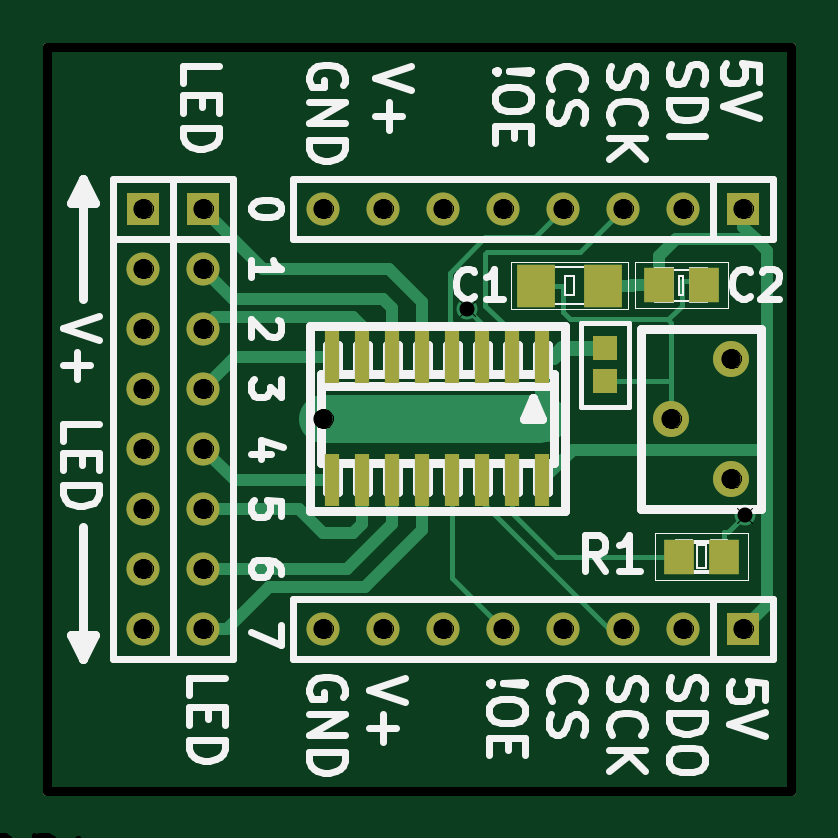
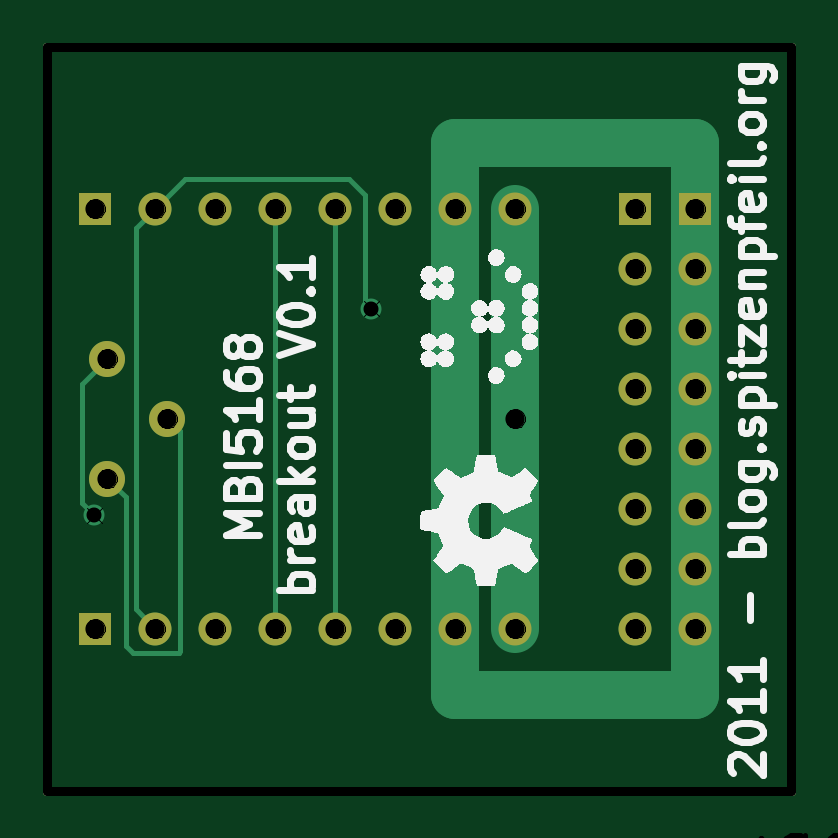
Circuit board: 9 layer files. Board 31.5 x 31.5 mm.
- bottom_copper: MBI5168_SMD_breakout-Back.gbl (2665 bytes)
- top_copper: MBI5168_SMD_breakout-Front.gtl (5390 bytes)
- bottom_mask: MBI5168_SMD_breakout-Mask_Back.gbs (1194 bytes)
- top_mask: MBI5168_SMD_breakout-Mask_Front.gts (1778 bytes)
- outline: MBI5168_SMD_breakout-PCB_Edges.gbr (1201 bytes)
- bottom_silk: MBI5168_SMD_breakout-SilkS_Back.gbo (31027 bytes)
- top_silk: MBI5168_SMD_breakout-SilkS_Front.gto (20250 bytes)
- drill: MBI5168_SMD_breakout-drl.pho (34850 bytes)
- drill: MBI5168_SMD_breakout.drl (661 bytes)

=== bottom_copper: MBI5168_SMD_breakout-Back.gbl ===
G04 (created by PCBNEW-RS274X (2011-07-08)-stable) date Wed 05 Oct 2011 12:27:17 PM CEST*
G01*
G70*
G90*
%MOIN*%
G04 Gerber Fmt 3.4, Leading zero omitted, Abs format*
%FSLAX34Y34*%
G04 APERTURE LIST*
%ADD10C,0.006000*%
%ADD11C,0.015000*%
%ADD12C,0.060000*%
%ADD13R,0.055000X0.055000*%
%ADD14C,0.055000*%
%ADD15C,0.035000*%
%ADD16C,0.008000*%
%ADD17C,0.080000*%
G04 APERTURE END LIST*
G54D10*
G54D11*
X54100Y-17400D02*
X41700Y-17400D01*
X54100Y-29800D02*
X54100Y-17400D01*
X41700Y-29800D02*
X54100Y-29800D01*
X41700Y-17400D02*
X41700Y-29800D01*
G54D12*
X53100Y-24600D03*
X52100Y-23600D03*
X53100Y-22600D03*
G54D13*
X44300Y-20100D03*
G54D14*
X44300Y-21100D03*
X44300Y-22100D03*
X44300Y-23100D03*
X44300Y-24100D03*
X44300Y-25100D03*
X44300Y-26100D03*
X44300Y-27100D03*
G54D13*
X43300Y-20100D03*
G54D14*
X43300Y-21100D03*
X43300Y-22100D03*
X43300Y-23100D03*
X43300Y-24100D03*
X43300Y-25100D03*
X43300Y-26100D03*
X43300Y-27100D03*
G54D13*
X53300Y-20100D03*
G54D14*
X52300Y-20100D03*
X51300Y-20100D03*
X50300Y-20100D03*
X49300Y-20100D03*
X48300Y-20100D03*
X47300Y-20100D03*
X46300Y-20100D03*
G54D13*
X53300Y-27100D03*
G54D14*
X52300Y-27100D03*
X51300Y-27100D03*
X50300Y-27100D03*
X49300Y-27100D03*
X48300Y-27100D03*
X47300Y-27100D03*
X46300Y-27100D03*
G54D15*
X48700Y-21771D03*
G54D14*
X46300Y-23600D03*
G54D15*
X53319Y-25207D03*
G54D16*
X50300Y-27100D02*
X50300Y-20100D01*
X49300Y-27100D02*
X49300Y-20100D01*
X48800Y-21671D02*
X48700Y-21771D01*
X48800Y-19868D02*
X48800Y-21671D01*
X49066Y-19602D02*
X48800Y-19868D01*
X51802Y-19602D02*
X49066Y-19602D01*
X52300Y-20100D02*
X51802Y-19602D01*
X52624Y-20424D02*
X52300Y-20100D01*
X52624Y-26776D02*
X52624Y-20424D01*
X52300Y-27100D02*
X52624Y-26776D01*
G54D17*
X43300Y-21100D02*
X43300Y-20100D01*
X43300Y-22100D02*
X43300Y-21100D01*
X43300Y-23100D02*
X43300Y-22100D01*
X43300Y-24100D02*
X43300Y-23100D01*
X43300Y-25100D02*
X43300Y-24100D01*
X43300Y-26100D02*
X43300Y-25100D01*
X43300Y-27100D02*
X43300Y-26100D01*
X43300Y-28200D02*
X43300Y-27100D01*
X47300Y-28200D02*
X43300Y-28200D01*
X47300Y-27100D02*
X47300Y-28200D01*
X47300Y-27100D02*
X47300Y-20100D01*
X43300Y-19000D02*
X43300Y-20100D01*
X47300Y-19000D02*
X43300Y-19000D01*
X47300Y-20100D02*
X47300Y-19000D01*
G54D16*
X52796Y-24904D02*
X53100Y-24600D01*
X52796Y-27382D02*
X52796Y-24904D01*
X52677Y-27501D02*
X52796Y-27382D01*
X51913Y-27501D02*
X52677Y-27501D01*
X51891Y-27479D02*
X51913Y-27501D01*
X51891Y-23809D02*
X51891Y-27479D01*
X52100Y-23600D02*
X51891Y-23809D01*
G54D17*
X46300Y-20100D02*
X46300Y-23600D01*
X46300Y-23600D02*
X46300Y-27100D01*
G54D16*
X53524Y-25002D02*
X53319Y-25207D01*
X53524Y-23024D02*
X53524Y-25002D01*
X53100Y-22600D02*
X53524Y-23024D01*
M02*

=== top_copper: MBI5168_SMD_breakout-Front.gtl ===
G04 (created by PCBNEW-RS274X (2011-07-08)-stable) date Wed 05 Oct 2011 12:27:17 PM CEST*
G01*
G70*
G90*
%MOIN*%
G04 Gerber Fmt 3.4, Leading zero omitted, Abs format*
%FSLAX34Y34*%
G04 APERTURE LIST*
%ADD10C,0.006000*%
%ADD11C,0.015000*%
%ADD12C,0.060000*%
%ADD13R,0.055000X0.055000*%
%ADD14C,0.055000*%
%ADD15R,0.023600X0.086600*%
%ADD16R,0.051100X0.059000*%
%ADD17R,0.062900X0.070800*%
%ADD18R,0.040000X0.040000*%
%ADD19C,0.035000*%
%ADD20C,0.008000*%
%ADD21C,0.020000*%
%ADD22C,0.025000*%
%ADD23C,0.080000*%
%ADD24C,0.075000*%
G04 APERTURE END LIST*
G54D10*
G54D11*
X54100Y-17400D02*
X41700Y-17400D01*
X54100Y-29800D02*
X54100Y-17400D01*
X41700Y-29800D02*
X54100Y-29800D01*
X41700Y-17400D02*
X41700Y-29800D01*
G54D12*
X53100Y-24600D03*
X52100Y-23600D03*
X53100Y-22600D03*
G54D13*
X44300Y-20100D03*
G54D14*
X44300Y-21100D03*
X44300Y-22100D03*
X44300Y-23100D03*
X44300Y-24100D03*
X44300Y-25100D03*
X44300Y-26100D03*
X44300Y-27100D03*
G54D13*
X43300Y-20100D03*
G54D14*
X43300Y-21100D03*
X43300Y-22100D03*
X43300Y-23100D03*
X43300Y-24100D03*
X43300Y-25100D03*
X43300Y-26100D03*
X43300Y-27100D03*
G54D13*
X53300Y-20100D03*
G54D14*
X52300Y-20100D03*
X51300Y-20100D03*
X50300Y-20100D03*
X49300Y-20100D03*
X48300Y-20100D03*
X47300Y-20100D03*
X46300Y-20100D03*
G54D13*
X53300Y-27100D03*
G54D14*
X52300Y-27100D03*
X51300Y-27100D03*
X50300Y-27100D03*
X49300Y-27100D03*
X48300Y-27100D03*
X47300Y-27100D03*
X46300Y-27100D03*
G54D15*
X49950Y-22577D03*
X49450Y-22577D03*
X48950Y-22577D03*
X48450Y-22577D03*
X47950Y-22577D03*
X47450Y-22577D03*
X46950Y-22577D03*
X46450Y-22577D03*
X46450Y-24623D03*
X46950Y-24623D03*
X47450Y-24623D03*
X47950Y-24623D03*
X48450Y-24623D03*
X48950Y-24623D03*
X49450Y-24623D03*
X49950Y-24623D03*
G54D16*
X52974Y-25900D03*
X52226Y-25900D03*
G54D17*
X50952Y-21384D03*
X49850Y-21384D03*
G54D16*
X51888Y-21376D03*
X52636Y-21376D03*
G54D18*
X51000Y-22425D03*
X51000Y-22975D03*
G54D19*
X48700Y-21771D03*
G54D14*
X46300Y-23600D03*
G54D19*
X53319Y-25207D03*
G54D20*
X48450Y-22021D02*
X48450Y-22577D01*
X48402Y-21973D02*
X48450Y-22021D01*
X48402Y-21168D02*
X48402Y-21973D01*
X48991Y-20579D02*
X48402Y-21168D01*
X49821Y-20579D02*
X48991Y-20579D01*
X50300Y-20100D02*
X49821Y-20579D01*
X48450Y-26250D02*
X49300Y-27100D01*
X48450Y-24623D02*
X48450Y-26250D01*
G54D21*
X45300Y-21100D02*
X44300Y-20100D01*
X47400Y-21100D02*
X45300Y-21100D01*
X47950Y-21650D02*
X47400Y-21100D01*
X47950Y-22577D02*
X47950Y-21650D01*
X44800Y-21600D02*
X44300Y-21100D01*
X47300Y-21600D02*
X44800Y-21600D01*
X47450Y-21750D02*
X47300Y-21600D01*
X47450Y-22577D02*
X47450Y-21750D01*
X44500Y-21900D02*
X44300Y-22100D01*
X46800Y-21900D02*
X44500Y-21900D01*
X46950Y-22050D02*
X46800Y-21900D01*
X46950Y-22577D02*
X46950Y-22050D01*
X44823Y-22577D02*
X44300Y-23100D01*
X46450Y-22577D02*
X44823Y-22577D01*
X44823Y-24623D02*
X44300Y-24100D01*
X46450Y-24623D02*
X44823Y-24623D01*
X46950Y-25350D02*
X46950Y-24623D01*
X46800Y-25500D02*
X46950Y-25350D01*
X46300Y-25500D02*
X46800Y-25500D01*
X45900Y-25100D02*
X46300Y-25500D01*
X44300Y-25100D02*
X45900Y-25100D01*
X47450Y-25350D02*
X47450Y-24623D01*
X46700Y-26100D02*
X47450Y-25350D01*
X44300Y-26100D02*
X46700Y-26100D01*
X47950Y-25450D02*
X47950Y-24623D01*
X47000Y-26400D02*
X47950Y-25450D01*
X45400Y-26400D02*
X47000Y-26400D01*
X44700Y-27100D02*
X45400Y-26400D01*
X44300Y-27100D02*
X44700Y-27100D01*
G54D20*
X50578Y-20822D02*
X51300Y-20100D01*
X49032Y-20822D02*
X50578Y-20822D01*
X48998Y-20856D02*
X49032Y-20822D01*
X48998Y-21716D02*
X48998Y-20856D01*
X49303Y-22021D02*
X48998Y-21716D01*
X49450Y-22021D02*
X49303Y-22021D01*
X49450Y-22577D02*
X49450Y-22021D01*
X48950Y-22021D02*
X48950Y-22577D01*
X48700Y-21771D02*
X48950Y-22021D01*
X51064Y-27100D02*
X51300Y-27100D01*
X48950Y-24986D02*
X51064Y-27100D01*
X48950Y-24623D02*
X48950Y-24986D01*
X52274Y-21718D02*
X52046Y-21946D01*
X52274Y-21300D02*
X52274Y-21718D01*
X52100Y-22000D02*
X52046Y-21946D01*
X52100Y-22600D02*
X52100Y-22000D01*
X51000Y-22975D02*
X51323Y-22975D01*
X52100Y-22975D02*
X51323Y-22975D01*
X52100Y-22600D02*
X52100Y-22975D01*
X52100Y-22975D02*
X52100Y-23600D01*
X50287Y-21821D02*
X50287Y-21384D01*
X50412Y-21946D02*
X50287Y-21821D01*
X52046Y-21946D02*
X50412Y-21946D01*
X49850Y-21384D02*
X50287Y-21384D01*
X52560Y-21300D02*
X52636Y-21376D01*
X52274Y-21300D02*
X52560Y-21300D01*
G54D22*
X50275Y-22425D02*
X51000Y-22425D01*
X50123Y-22577D02*
X50275Y-22425D01*
X49950Y-22577D02*
X50123Y-22577D01*
X49950Y-22577D02*
X49950Y-23600D01*
G54D23*
X46300Y-23600D02*
X49900Y-23600D01*
G54D22*
X49900Y-23550D02*
X49900Y-23600D01*
X49950Y-23600D02*
X49900Y-23550D01*
G54D24*
X49900Y-23600D02*
X49950Y-23600D01*
X49950Y-23600D02*
X50000Y-23600D01*
G54D20*
X53044Y-25482D02*
X53319Y-25207D01*
X52974Y-25482D02*
X53044Y-25482D01*
X52974Y-25900D02*
X52974Y-25482D01*
X50171Y-25900D02*
X52226Y-25900D01*
X49450Y-25179D02*
X50171Y-25900D01*
X49450Y-24623D02*
X49450Y-25179D01*
G54D21*
X53700Y-26700D02*
X53300Y-27100D01*
X53700Y-24116D02*
X53700Y-26700D01*
X50457Y-24116D02*
X49950Y-24623D01*
X53700Y-24116D02*
X50457Y-24116D01*
X53300Y-20400D02*
X53508Y-20608D01*
X53300Y-20100D02*
X53300Y-20400D01*
X53700Y-20800D02*
X53700Y-24116D01*
X53508Y-20608D02*
X53700Y-20800D01*
X52178Y-20608D02*
X51888Y-20898D01*
X53508Y-20608D02*
X52178Y-20608D01*
X50952Y-21384D02*
X51449Y-21384D01*
X51450Y-21383D02*
X51449Y-21384D01*
X51450Y-21376D02*
X51450Y-21383D01*
X51888Y-21376D02*
X51450Y-21376D01*
X51888Y-21376D02*
X51888Y-20898D01*
M02*

=== bottom_mask: MBI5168_SMD_breakout-Mask_Back.gbs ===
G04 (created by PCBNEW-RS274X (2011-07-08)-stable) date Wed 05 Oct 2011 12:27:17 PM CEST*
G01*
G70*
G90*
%MOIN*%
G04 Gerber Fmt 3.4, Leading zero omitted, Abs format*
%FSLAX34Y34*%
G04 APERTURE LIST*
%ADD10C,0.006000*%
%ADD11C,0.015000*%
%ADD12C,0.060000*%
%ADD13R,0.055000X0.055000*%
%ADD14C,0.055000*%
G04 APERTURE END LIST*
G54D10*
G54D11*
X54100Y-17400D02*
X41700Y-17400D01*
X54100Y-29800D02*
X54100Y-17400D01*
X41700Y-29800D02*
X54100Y-29800D01*
X41700Y-17400D02*
X41700Y-29800D01*
G54D12*
X53100Y-24600D03*
X52100Y-23600D03*
X53100Y-22600D03*
G54D13*
X44300Y-20100D03*
G54D14*
X44300Y-21100D03*
X44300Y-22100D03*
X44300Y-23100D03*
X44300Y-24100D03*
X44300Y-25100D03*
X44300Y-26100D03*
X44300Y-27100D03*
G54D13*
X43300Y-20100D03*
G54D14*
X43300Y-21100D03*
X43300Y-22100D03*
X43300Y-23100D03*
X43300Y-24100D03*
X43300Y-25100D03*
X43300Y-26100D03*
X43300Y-27100D03*
G54D13*
X53300Y-20100D03*
G54D14*
X52300Y-20100D03*
X51300Y-20100D03*
X50300Y-20100D03*
X49300Y-20100D03*
X48300Y-20100D03*
X47300Y-20100D03*
X46300Y-20100D03*
G54D13*
X53300Y-27100D03*
G54D14*
X52300Y-27100D03*
X51300Y-27100D03*
X50300Y-27100D03*
X49300Y-27100D03*
X48300Y-27100D03*
X47300Y-27100D03*
X46300Y-27100D03*
M02*

=== top_mask: MBI5168_SMD_breakout-Mask_Front.gts ===
G04 (created by PCBNEW-RS274X (2011-07-08)-stable) date Wed 05 Oct 2011 12:27:17 PM CEST*
G01*
G70*
G90*
%MOIN*%
G04 Gerber Fmt 3.4, Leading zero omitted, Abs format*
%FSLAX34Y34*%
G04 APERTURE LIST*
%ADD10C,0.006000*%
%ADD11C,0.015000*%
%ADD12C,0.060000*%
%ADD13R,0.055000X0.055000*%
%ADD14C,0.055000*%
%ADD15R,0.023600X0.086600*%
%ADD16R,0.051100X0.059000*%
%ADD17R,0.062900X0.070800*%
%ADD18R,0.040000X0.040000*%
G04 APERTURE END LIST*
G54D10*
G54D11*
X54100Y-17400D02*
X41700Y-17400D01*
X54100Y-29800D02*
X54100Y-17400D01*
X41700Y-29800D02*
X54100Y-29800D01*
X41700Y-17400D02*
X41700Y-29800D01*
G54D12*
X53100Y-24600D03*
X52100Y-23600D03*
X53100Y-22600D03*
G54D13*
X44300Y-20100D03*
G54D14*
X44300Y-21100D03*
X44300Y-22100D03*
X44300Y-23100D03*
X44300Y-24100D03*
X44300Y-25100D03*
X44300Y-26100D03*
X44300Y-27100D03*
G54D13*
X43300Y-20100D03*
G54D14*
X43300Y-21100D03*
X43300Y-22100D03*
X43300Y-23100D03*
X43300Y-24100D03*
X43300Y-25100D03*
X43300Y-26100D03*
X43300Y-27100D03*
G54D13*
X53300Y-20100D03*
G54D14*
X52300Y-20100D03*
X51300Y-20100D03*
X50300Y-20100D03*
X49300Y-20100D03*
X48300Y-20100D03*
X47300Y-20100D03*
X46300Y-20100D03*
G54D13*
X53300Y-27100D03*
G54D14*
X52300Y-27100D03*
X51300Y-27100D03*
X50300Y-27100D03*
X49300Y-27100D03*
X48300Y-27100D03*
X47300Y-27100D03*
X46300Y-27100D03*
G54D15*
X49950Y-22577D03*
X49450Y-22577D03*
X48950Y-22577D03*
X48450Y-22577D03*
X47950Y-22577D03*
X47450Y-22577D03*
X46950Y-22577D03*
X46450Y-22577D03*
X46450Y-24623D03*
X46950Y-24623D03*
X47450Y-24623D03*
X47950Y-24623D03*
X48450Y-24623D03*
X48950Y-24623D03*
X49450Y-24623D03*
X49950Y-24623D03*
G54D16*
X52974Y-25900D03*
X52226Y-25900D03*
G54D17*
X50952Y-21384D03*
X49850Y-21384D03*
G54D16*
X51888Y-21376D03*
X52636Y-21376D03*
G54D18*
X51000Y-22425D03*
X51000Y-22975D03*
M02*

=== outline: MBI5168_SMD_breakout-PCB_Edges.gbr ===
G04 (created by PCBNEW-RS274X (2011-07-08)-stable) date Wed 05 Oct 2011 12:27:17 PM CEST*
G01*
G70*
G90*
%MOIN*%
G04 Gerber Fmt 3.4, Leading zero omitted, Abs format*
%FSLAX34Y34*%
G04 APERTURE LIST*
%ADD10C,0.006000*%
%ADD11C,0.015000*%
%ADD12C,0.060000*%
%ADD13R,0.055000X0.055000*%
%ADD14C,0.055000*%
G04 APERTURE END LIST*
G54D10*
G54D11*
X54100Y-17400D02*
X41700Y-17400D01*
X54100Y-29800D02*
X54100Y-17400D01*
X41700Y-29800D02*
X54100Y-29800D01*
X41700Y-17400D02*
X41700Y-29800D01*
%LPC*%
G54D12*
X53100Y-24600D03*
X52100Y-23600D03*
X53100Y-22600D03*
G54D13*
X44300Y-20100D03*
G54D14*
X44300Y-21100D03*
X44300Y-22100D03*
X44300Y-23100D03*
X44300Y-24100D03*
X44300Y-25100D03*
X44300Y-26100D03*
X44300Y-27100D03*
G54D13*
X43300Y-20100D03*
G54D14*
X43300Y-21100D03*
X43300Y-22100D03*
X43300Y-23100D03*
X43300Y-24100D03*
X43300Y-25100D03*
X43300Y-26100D03*
X43300Y-27100D03*
G54D13*
X53300Y-20100D03*
G54D14*
X52300Y-20100D03*
X51300Y-20100D03*
X50300Y-20100D03*
X49300Y-20100D03*
X48300Y-20100D03*
X47300Y-20100D03*
X46300Y-20100D03*
G54D13*
X53300Y-27100D03*
G54D14*
X52300Y-27100D03*
X51300Y-27100D03*
X50300Y-27100D03*
X49300Y-27100D03*
X48300Y-27100D03*
X47300Y-27100D03*
X46300Y-27100D03*
M02*

=== bottom_silk: MBI5168_SMD_breakout-SilkS_Back.gbo (31027 bytes, source omitted) ===
=== top_silk: MBI5168_SMD_breakout-SilkS_Front.gto (20250 bytes, source omitted) ===
=== drill: MBI5168_SMD_breakout-drl.pho (34850 bytes, source omitted) ===
=== drill: MBI5168_SMD_breakout.drl ===
M48
INCH,TZ
T1C0.025
T2C0.032
%
G90
G05
T1
X048700Y-021771
X053319Y-025207
T2
X043300Y-020100
X043300Y-021100
X043300Y-022100
X043300Y-023100
X043300Y-024100
X043300Y-025100
X043300Y-026100
X043300Y-027100
X044300Y-020100
X044300Y-021100
X044300Y-022100
X044300Y-023100
X044300Y-024100
X044300Y-025100
X044300Y-026100
X044300Y-027100
X046300Y-020100
X046300Y-023600
X046300Y-027100
X047300Y-020100
X047300Y-027100
X048300Y-020100
X048300Y-027100
X049300Y-020100
X049300Y-027100
X050300Y-020100
X050300Y-027100
X051300Y-020100
X051300Y-027100
X052100Y-023600
X052300Y-020100
X052300Y-027100
X053100Y-022600
X053100Y-024600
X053300Y-020100
X053300Y-027100
T0
M30
